Run: headless pygame with SDL's dummy video driver; simulated clock (each Clock.tick advances the game by its frame time, no real sleeping); random seed 0; keys injected as events and as key.get_pressed() state; no mouse input.
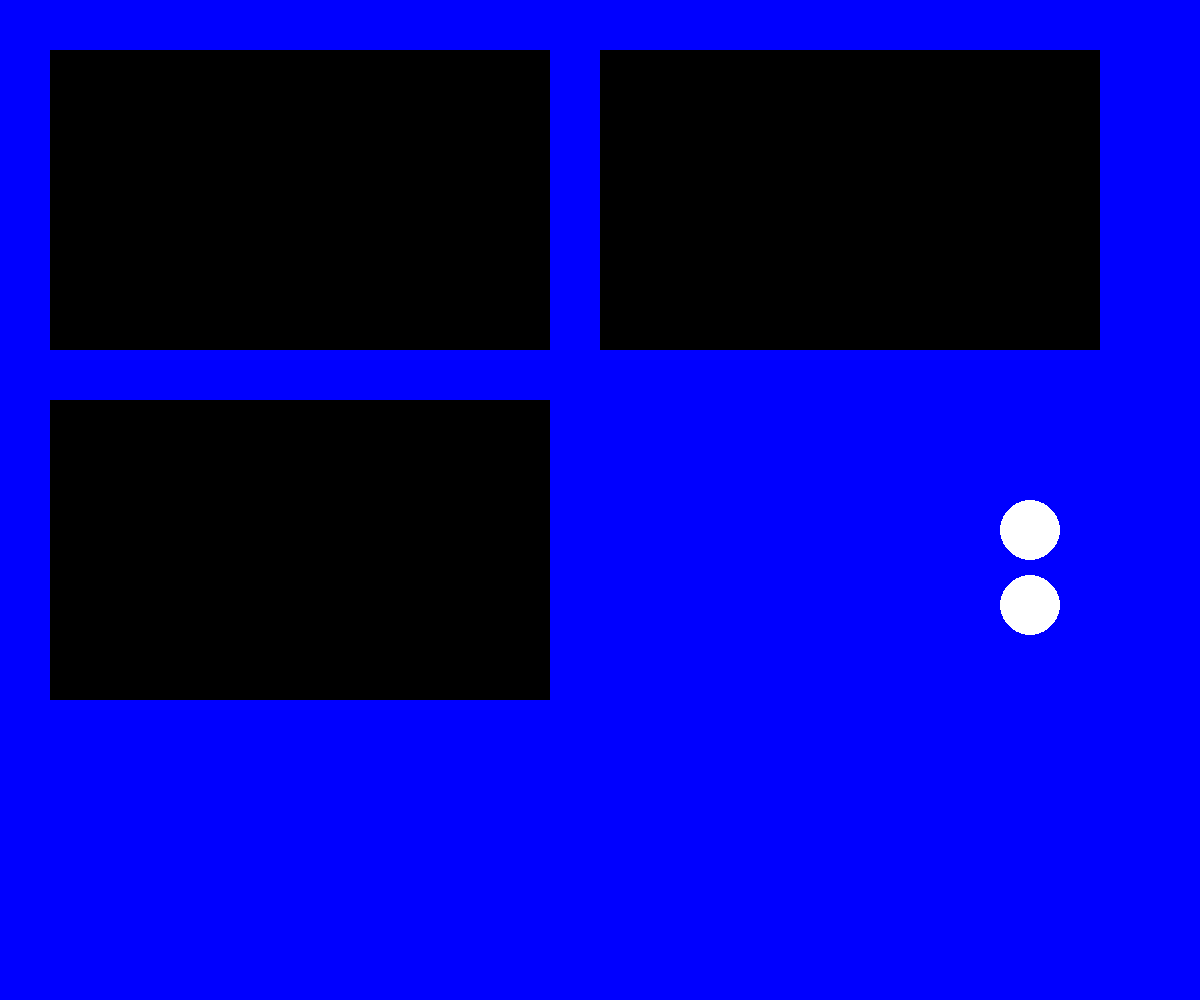
Frame 1 of 4 · flips 1–60 · no input
Frame 2 of 4 · flips 61–180 · tapped SPACE, RETURN · held RIGHT (→), D · screen unchanged from frame 1, image omitted
Frame 3 of 4 · flips 181–300 · held DOWN (↓), S · screen unchanged from frame 2, image omitted
Frame 4 of 4 · flips 301–420 · held LEFT (←), A, UP (↑), W · screen unchanged from frame 3, image omitted

The pygame program that drew these frames:

import pygame 
  
pygame.init() 
  
# Creates the screen allows you to change the (Width, Height) in px.
screen = pygame.display.set_mode((1200, 1000)) 

# This is the title of the screen you see above the screen.
pygame.display.set_caption("Elephant Crane") 
exit = False

# Colours that we can use for visualisation
white = (255,255,255),
black = (0,0,0),
blue = (0,0,255)

# The screens.. parameters are [Width, Height]
view = pygame.Surface([500,300])
view2 = pygame.Surface([500,300])
view3 = pygame.Surface([500,300])

# controls

# WASD arrows
# Work in Progress...

# Arrow in middle
# Is this for adjusting the speed?

# circle buttons
circle = pygame.Surface((60,60), pygame.SRCALPHA)
drawCircle = pygame.draw.circle(circle, white, (30,30), 30)

circle2 = pygame.Surface((60,60), pygame.SRCALPHA)
drawCircle2 = pygame.draw.circle(circle2, white, (30,30), 30)

# the while loop..
while not exit: 
    # Fills the background with blue color
    screen.fill(blue)

    # blits the views to the screen. the parameters are the x and y coordinates.
    screen.blit(view, (50,50)) 
    screen.blit(view2, (600,50))
    screen.blit(view3, (50,400))
    
    # blits the circles to screen
    screen.blit(circle, (1000,500))
    screen.blit(circle2, (1000,575))

    for event in pygame.event.get(): 
        if event.type == pygame.QUIT: 
            exit = True
    pygame.display.flip() 
